Run: headless pygame with SDL's dummy video driver; simulated clock (each Clock.tick advances the game by its frame time, no real sleeping); random seed 0; keys injected as events and as key.get_pressed() state; mouse plan: one left click at the window centre at the start of phase 2, then a move to the lower-right quarter at the start of phase 3.
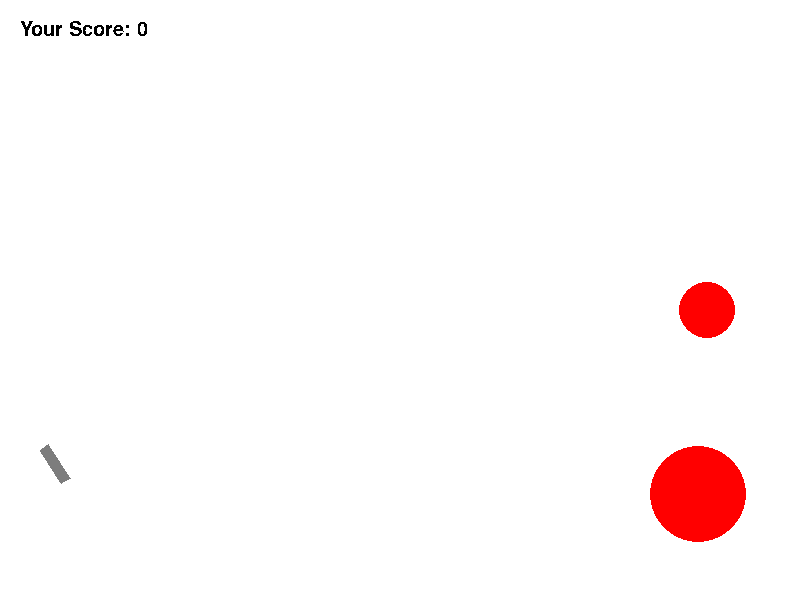
Frame 1 of 4 · flips 1–60 · no input
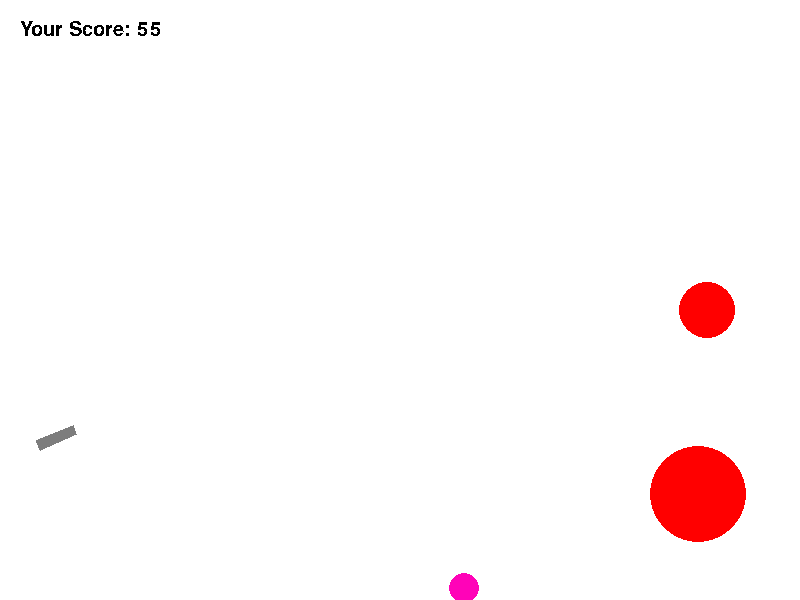
Frame 2 of 4 · flips 61–180 · clicked the window centre · tapped SPACE, RETURN · held RIGHT (→), D
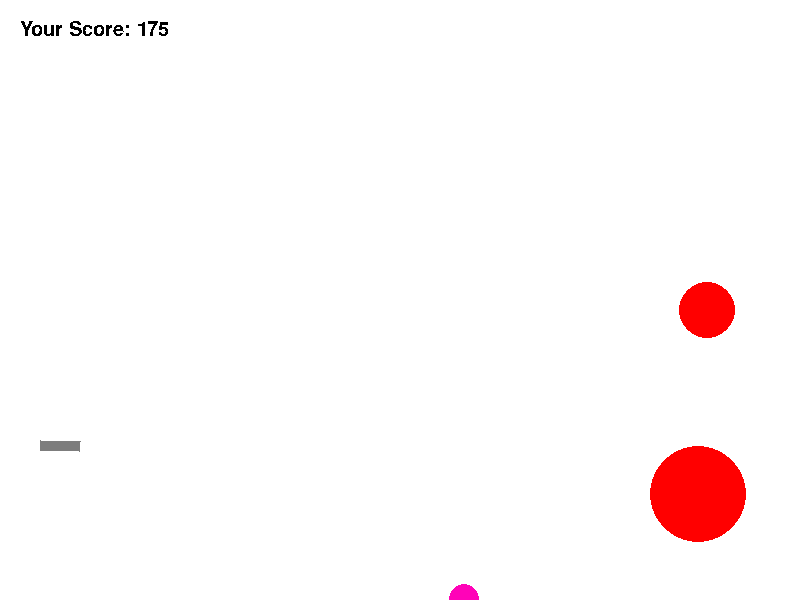
Frame 3 of 4 · flips 181–300 · moved the mouse to the lower-right quarter · held DOWN (↓), S
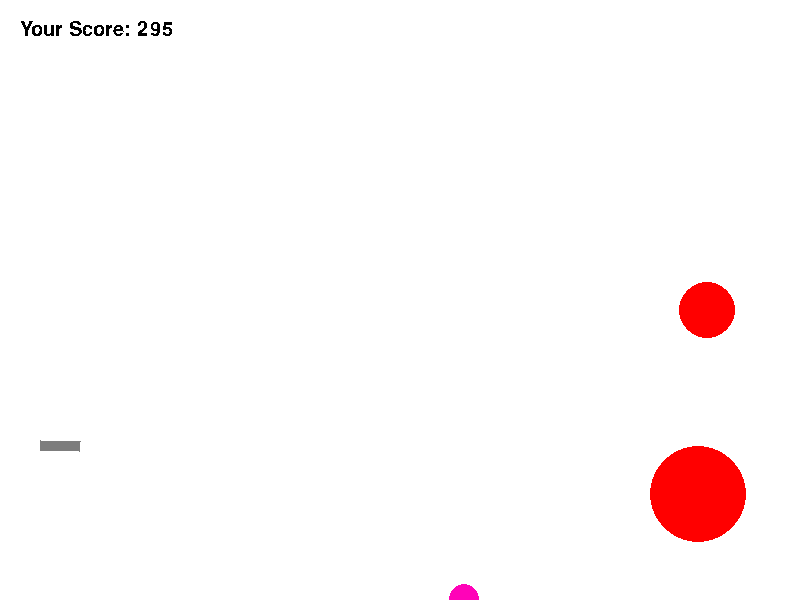
Frame 4 of 4 · flips 301–420 · held LEFT (←), A, UP (↑), W

The pygame program that drew these frames:

import math
from random import choice, randint

import pygame

FPS = 30

RED = 0xFF0000
BLUE = 0x0000FF
YELLOW = 0xFFC91F
GREEN = 0x00FF00
MAGENTA = 0xFF03B8
CYAN = 0x00FFCC
BLACK = (0, 0, 0)
WHITE = 0xFFFFFF
GREY = 0x7D7D7D
GAME_COLORS = [RED, BLUE, YELLOW, GREEN, MAGENTA, CYAN]

WIDTH = 800
HEIGHT = 600


class Ball:
    def __init__(self, x=40, y=450):
        """ Конструктор класса ball

        Args:
        x - начальное положение мяча по горизонтали
        y - начальное положение мяча по вертикали
        """
        self.x = x
        self.y = y
        self.r = 10
        self.vx = 0
        self.vy = 0
        self.color = choice(GAME_COLORS)
        self.live = 30

    def move(self, d_t):
        """Переместить мяч по прошествии единицы времени.

        Метод описывает перемещение мяча за один кадр перерисовки. То есть, обновляет значения
        self.x и self.y с учетом скоростей self.vx и self.vy, силы гравитации, действующей на мяч,
        и стен по краям окна (размер окна 800х600).
        d_t: время, прошедшее между двумя тиками экрана.
        """
        self.x += self.vx
        if self.x >= 800 or self.x <= 0:
            self.vx = -self.vx
        self.y -= self.vy
        self.vy -= 9.8 * d_t
        if self.y <= 0 or self.y >= 600:
            self.vy = -0.6*self.vy
        if self.vy > 0 and self.vy * d_t < 9.8 * d_t**2/2 and self.y >= 600 - self.r:
            self.vx = 0
            self.vy = 0





    def draw(self):
        pygame.draw.circle(
            screen,
            self.color,
            (self.x, self.y),
            self.r)


    def hit_test(self, obj):
        """Функция проверяет сталкивалкивается ли данный обьект с целью, описываемой в обьекте obj.

        Args:
            obj: Обьект, с которым проверяется столкновение.
        Returns:
            Возвращает True в случае столкновения мяча и цели. В противном случае возвращает False.
        """
        return ((self.x - obj.x)**2 + (self.y - obj.y)**2 <= (obj.r+self.r)**2)



class Gun:
    def __init__(self):
        self.f2_power = 10
        self.f2_on = 0
        self.angle = 1
        self.color = GREY
        self.lenght = 40
        self.width = 10
        self.x = 40
        self.y = 450

    def fire2_start(self):
        self.f2_on = 1

    def fire2_end(self, event):
        """Выстрел мячом.

        Происходит при отпускании кнопки мыши.
        Начальные значения компонент скорости мяча vx и vy зависят от положения мыши.
        """
        new_ball = Ball()
        new_ball.r += 5
        self.angle = math.atan2((event.pos[1] - new_ball.y), (event.pos[0] - new_ball.x))
        new_ball.vx = self.f2_power * math.cos(self.angle)
        new_ball.vy = - self.f2_power * math.sin(self.angle)
        self.f2_on = 0
        self.f2_power = 10

        return new_ball

    def targetting(self, event):
        """Прицеливание. Зависит от положения мыши."""
        if event:
            self.angle = math.atan((event.pos[1] - 450) / (event.pos[0] - 20))
        elif self.f2_on:
            self.color = RED
        else:
            self.color = GREY

    def draw(self):
        """Рисует пушку. Ствол смотрит на точку, куда наведён курсор."""
        pygame.draw.polygon(screen, self.color, [[self.x, self.y], [self.x + self.width * math.sin(self.angle), self.y - math.cos(self.angle) * self.width],
                                                 [self.x + math.cos(self.angle) * self.lenght + self.width * math.sin(self.angle),
                                                  self.y + math.sin(self.angle) * self.lenght - math.cos(self.angle) * self.width],
                                                [self.x + math.cos(self.angle) * self.lenght,self.y + math.sin(self.angle) * self.lenght]])





    def power_up(self):
        if self.f2_on == 1:
            if self.f2_power < 100:
                self.f2_power += 1
            self.color = RED
        else:
            self.color = GREY


class Target:
    def __init__(self):
        """ Инициализация новой цели. """
        self.points = 0
        self.live = 1
        self.x = randint(600, 780)
        self.y = randint(300, 550)
        self.r = randint(20, 50)
        self.color = RED

    def hit(self, points=1):
        """Попадание шарика в цель."""
        self.points += points

    def draw(self):
        pygame.draw.circle(screen, self.color, (self.x, self.y), self.r)





class Game:
    def __init__(self):
        self.balls = []
        self.bullets = 0
        self.gun = Gun()
        self.targets = []
        self.ochki = 0


    def new_target(self):
        """Удаляет старую мишень, создаёт новую"""
        target = Target()
        return target

    def draw_score(self, score):
        """
        Пишет в левом верхнем углу экрана счёт игрока
        :param score: Score
        :type score: float
        :return: None
        :rtype: None
        """
        textsurface = myfont.render('Your Score: ' + str(score), False,
                                    BLACK)  # Поверхность с отображением кол-ва очков
        screen.blit(textsurface, (20, 20))

    def mainloop(self):
        clock = pygame.time.Clock()
        finished = False

        while not finished:


            if len(self.targets) < 2:
                for i in range(2):
                    self.targets.append(self.new_target())
                    print(self.targets)
            screen.fill(WHITE)



            for i in range(len(self.targets)):
                self.ochki += self.targets[i].points


            #textsurface = myfont.render('Your Score: ' + str(self.ochki), False,
                                        #BLACK)  # Поверхность с отображением кол-ва очков
            #screen.blit(textsurface, (20, 20))
            self.draw_score(self.ochki)

            self.gun.draw()

            for i in range(len(self.targets)):
                self.targets[i].draw()

            for b in self.balls:
                b.draw()
            pygame.display.update()

            clock.tick(FPS)
            for event in pygame.event.get():
                if event.type == pygame.QUIT:
                    finished = True
                elif event.type == pygame.MOUSEBUTTONDOWN:
                    self.gun.fire2_start()
                elif event.type == pygame.MOUSEBUTTONUP:
                    new_ball = self.gun.fire2_end(event)  # Новый шарик вылетает из пушки после отпускания кнопки мыши
                    self.bullets += 1
                    self.balls.append(new_ball)  # Новый шарик записан в список
                elif event.type == pygame.MOUSEMOTION:
                    self.gun.targetting(event)  # Пушка поворачивается за мышью

            for b in self.balls:
                b.move(1/FPS)
                for i in range(len(self.targets)):
                    if b.hit_test(self.targets[i]) and self.targets[i].live == 1:
                        self.targets[i].live = 0
                        self.targets[i].hit()
                        self.new_target()


            self.gun.power_up()

        pygame.quit()


def main():

    global screen, myfont, targets
    targets = []
    pygame.init()
    screen = pygame.display.set_mode((WIDTH, HEIGHT))
    pygame.font.init()
    myfont = pygame.font.SysFont('Comic Sans MS', 30)

    game = Game()
    game.mainloop()


if __name__ == '__main__':
    main()
